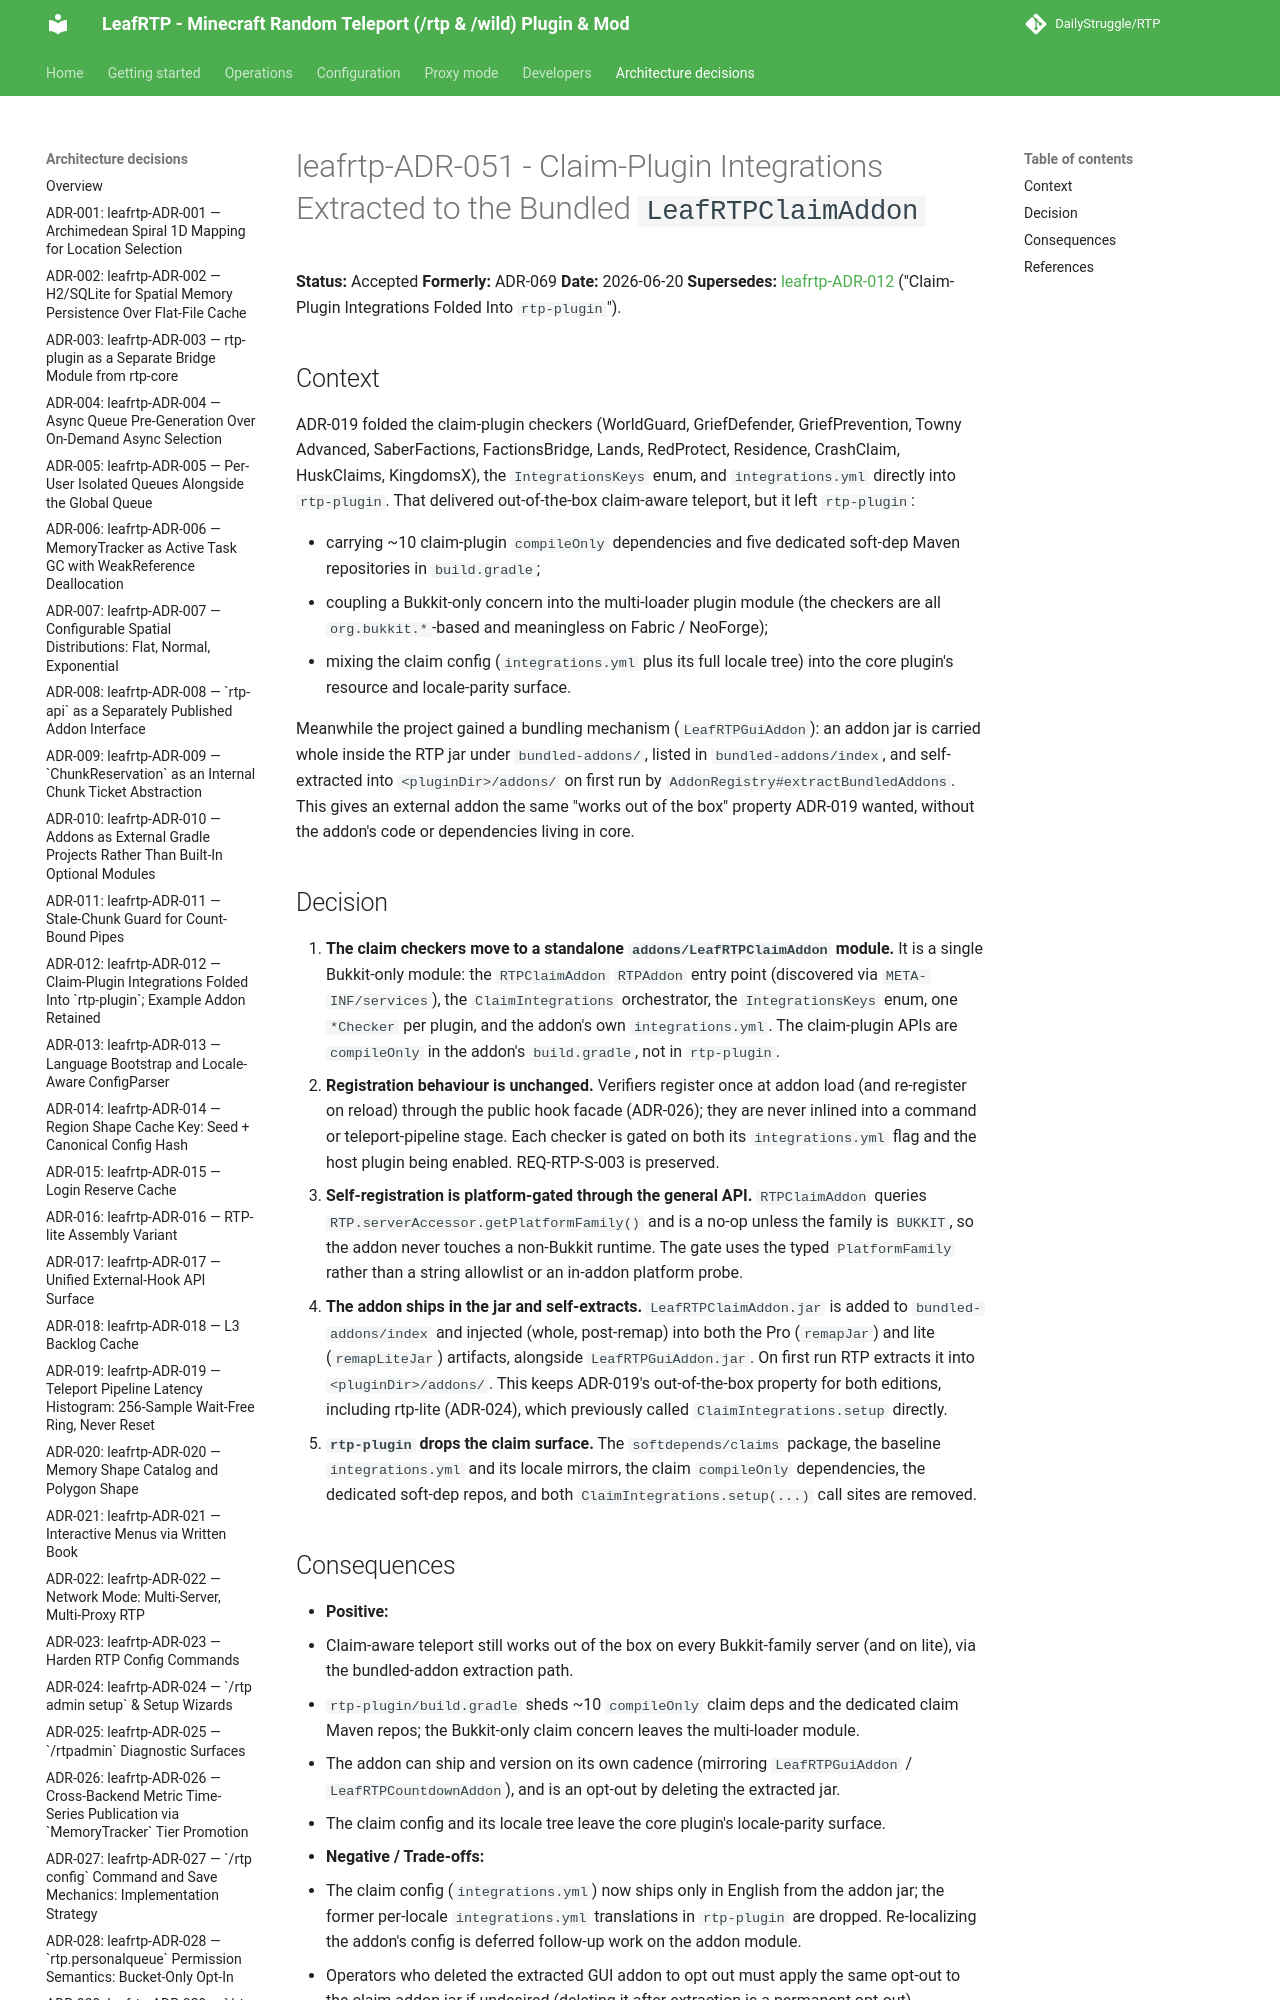

repository: DailyStruggle/RTP · page: adr/leafrtp-ADR-051-claim-integrations-extracted-to-bundled-addon/index.html · generator: mkdocs

# leafrtp-ADR-051 - Claim-Plugin Integrations Extracted to the Bundled `LeafRTPClaimAddon`

**Status:** Accepted
**Formerly:** ADR-069
**Date:** 2026-06-20
**Supersedes:** [leafrtp-ADR-012](leafrtp-ADR-012-claim-plugin-integrations-folded-into-plugin.md) ("Claim-Plugin Integrations Folded Into `rtp-plugin`").
